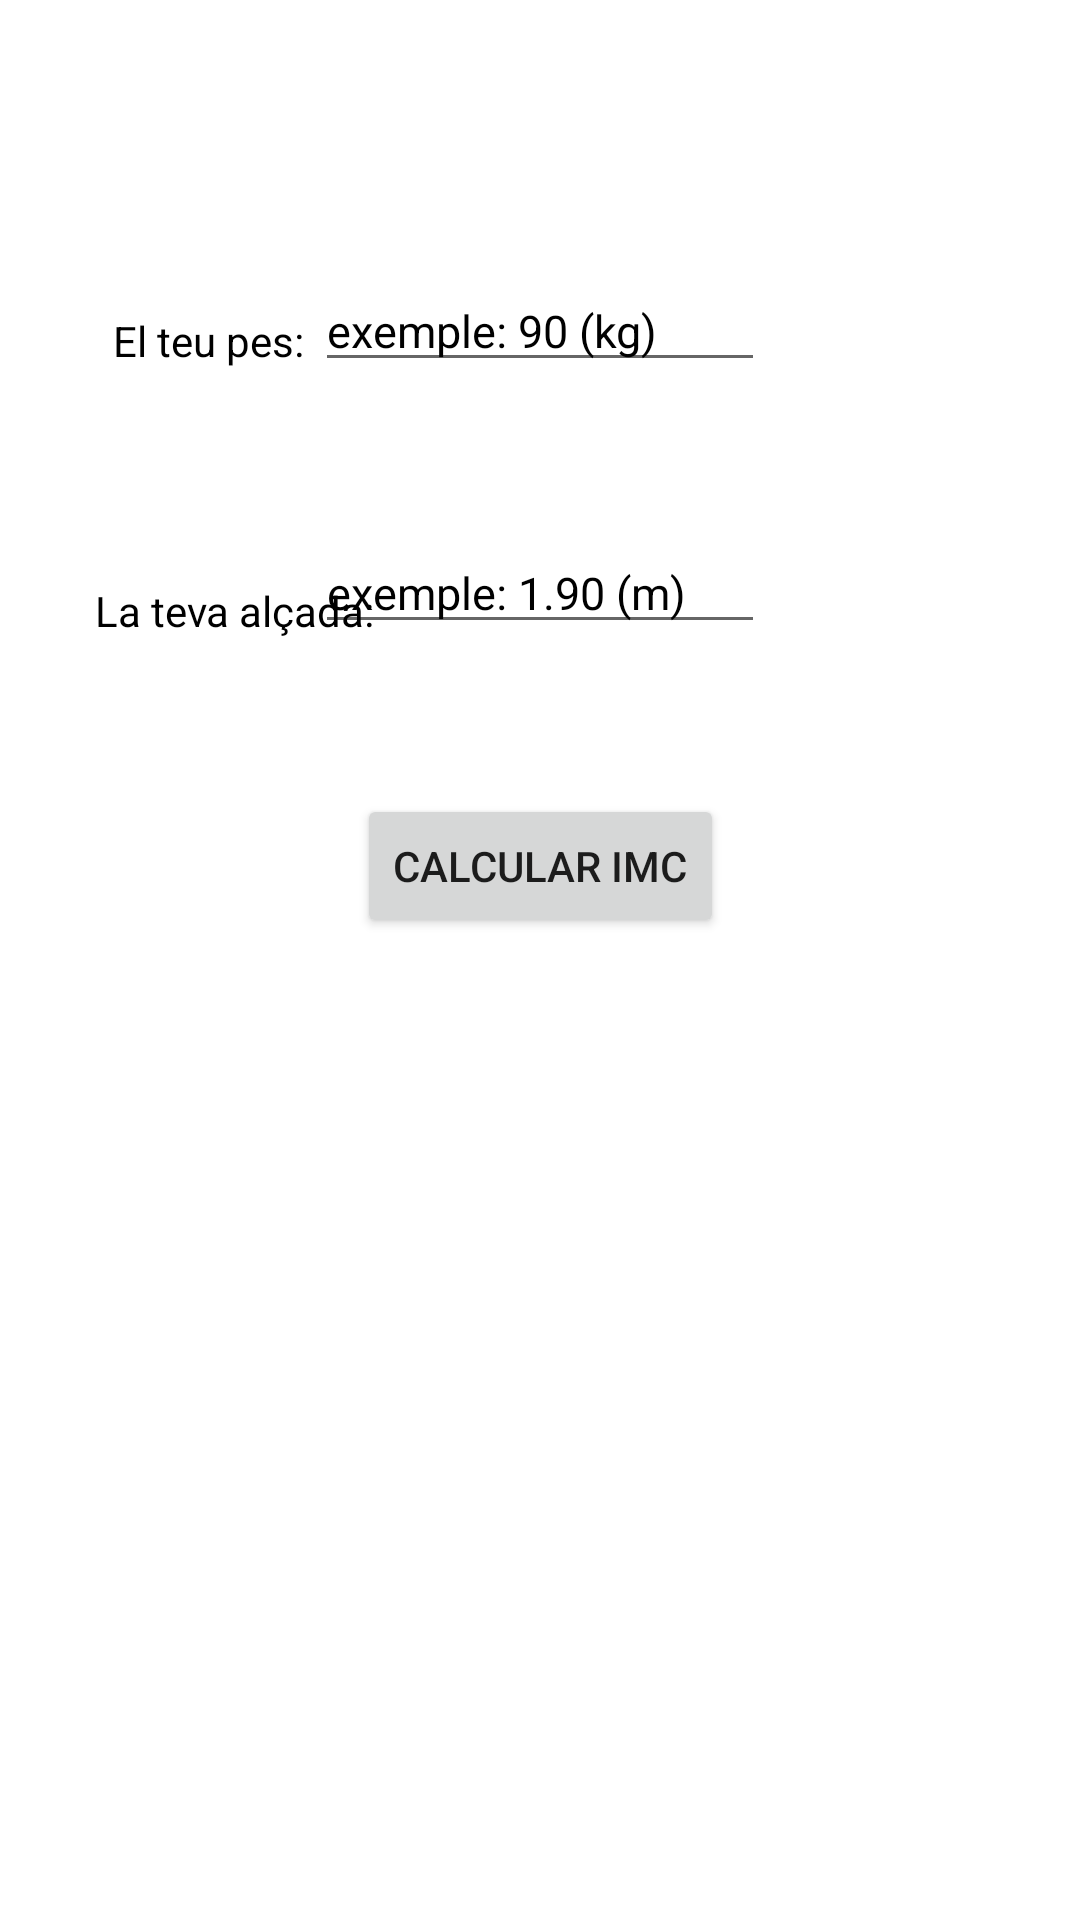

Reconstruct the res/layout file that produces this screen, plus the resources it refers to.
<!-- AndroidManifest.xml: application theme Theme.ActivitiesMultiples -->
<!-- res/layout/activity_main.xml -->
<?xml version="1.0" encoding="utf-8"?>
<androidx.constraintlayout.widget.ConstraintLayout
    xmlns:android="http://schemas.android.com/apk/res/android"
    xmlns:tools="http://schemas.android.com/tools"
    xmlns:app="http://schemas.android.com/apk/res-auto"
    android:layout_width="match_parent"
    android:layout_height="match_parent"
    tools:context=".MainActivity">

    <TextView
        android:id="@+id/tv_pes"
        android:layout_width="wrap_content"
        android:layout_height="wrap_content"
        android:layout_marginTop="104dp"
        android:text="El teu pes: "
        android:textColor="@color/black"
        app:layout_constraintHorizontal_bias="0.20"
        app:layout_constraintLeft_toLeftOf="parent"
        app:layout_constraintRight_toRightOf="@id/user_pes"
        app:layout_constraintTop_toTopOf="parent" />
    <EditText
        android:id="@+id/user_pes"
        android:layout_height="wrap_content"
        android:layout_width="150dp"
        android:inputType=""
        android:textColorHint="@color/black"
        android:hint="exemple: 90 (kg)"
        android:textSize="15sp"
        android:layout_marginTop="90dp"
        app:layout_constraintLeft_toLeftOf="parent"
        app:layout_constraintRight_toRightOf="parent"
        app:layout_constraintTop_toTopOf="parent"
        />

    <TextView
        android:id="@+id/tv_metres"
        android:layout_width="wrap_content"
        android:layout_height="wrap_content"
        android:layout_marginTop="104dp"
        android:text="La teva alçada: "
        android:textColor="@color/black"
        app:layout_constraintHorizontal_bias="0.20"
        app:layout_constraintLeft_toLeftOf="parent"
        app:layout_constraintRight_toRightOf="@id/user_metres"
        app:layout_constraintTop_toTopOf="@id/user_pes" />
    <EditText
        android:id="@+id/user_metres"
        android:layout_height="wrap_content"
        android:layout_width="150dp"
        android:inputType=""
        android:textColorHint="@color/black"
        android:hint= "exemple: 1.90 (m)"
        android:layout_marginTop="50dp"
        android:textSize="15sp"
        app:layout_constraintLeft_toLeftOf="parent"
        app:layout_constraintRight_toRightOf="parent"
        app:layout_constraintTop_toBottomOf="@id/user_pes"
        />

    <Button
        android:id="@+id/btn_mic"
        android:layout_width="wrap_content"
        android:layout_height="wrap_content"
        android:text="CALCULAR IMC"
        android:onClick="CalcularOnClick"
        app:layout_constraintLeft_toLeftOf="parent"
        app:layout_constraintRight_toRightOf="parent"
        android:layout_marginTop="50dp"
        app:layout_constraintTop_toBottomOf="@id/user_metres"
        />

</androidx.constraintlayout.widget.ConstraintLayout>
<!-- resources referenced by this layout -->
<resources>
  <style name="Theme.ActivitiesMultiples" parent="Theme.MaterialComponents.DayNight.DarkActionBar">
          
          <item name="colorPrimary">@color/purple_500</item>
          <item name="colorPrimaryVariant">@color/purple_700</item>
          <item name="colorOnPrimary">@color/white</item>
          
          <item name="colorSecondary">@color/teal_200</item>
          <item name="colorSecondaryVariant">@color/teal_700</item>
          <item name="colorOnSecondary">@color/black</item>
          
          <item name="android:statusBarColor" tools:targetApi="l">?attr/colorPrimaryVariant</item>
          
      </style>
  <!-- not gathered from this repository: default colours our renderer supplied (Android Studio template values) -->
  <color name="purple_500">#FF6200EE</color>
  <color name="purple_700">#FF3700B3</color>
  <color name="teal_200">#FF03DAC5</color>
  <color name="teal_700">#FF018786</color>
  <color name="black">#FF000000</color>
  <color name="white">#FFFFFFFF</color>
</resources>
